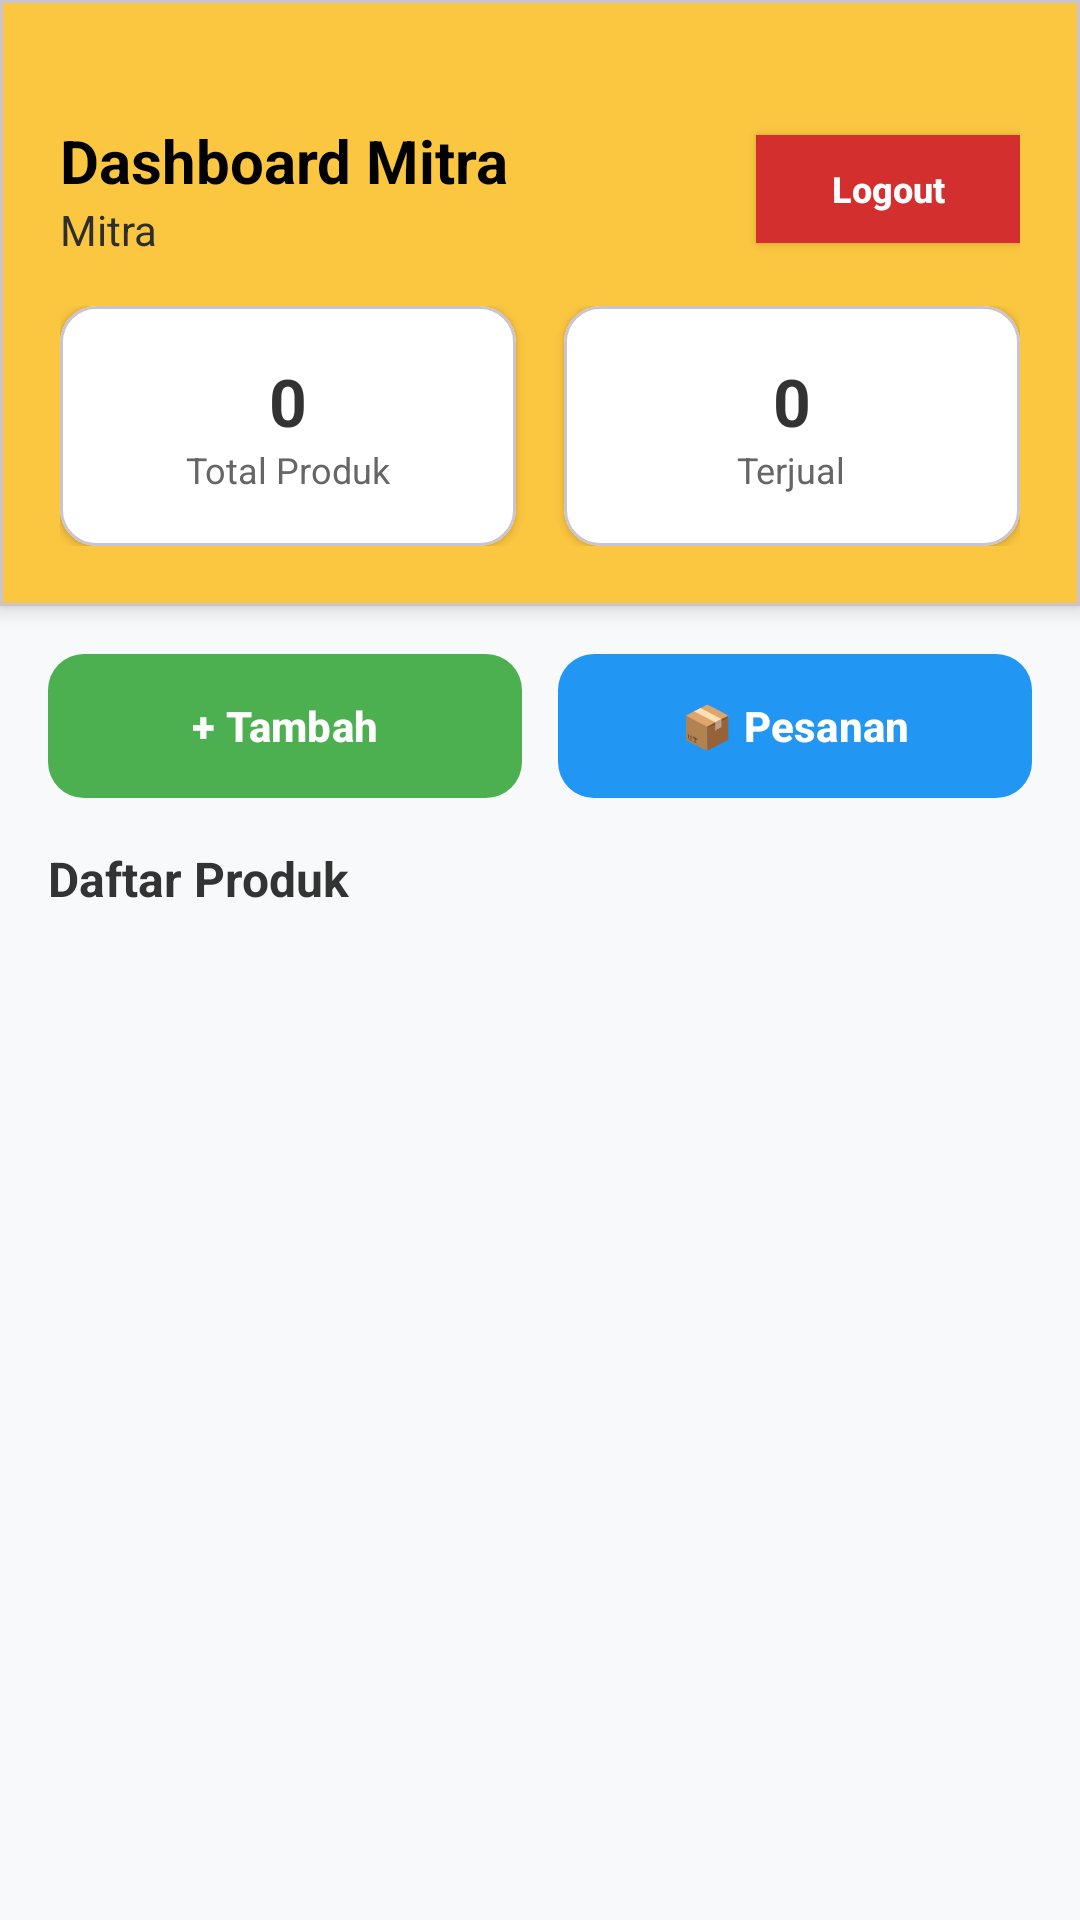

This screen was rendered from an Android layout file. Write that file and the resources it references.
<!-- AndroidManifest.xml: application theme Theme._10KOK -->
<!-- res/layout/activity_mitra_dashboard.xml -->
<?xml version="1.0" encoding="utf-8"?>
<LinearLayout xmlns:android="http://schemas.android.com/apk/res/android"
    xmlns:app="http://schemas.android.com/apk/res-auto"
    android:layout_width="match_parent"
    android:layout_height="match_parent"
    android:orientation="vertical"
    android:background="#F8F9FA">


    <com.google.android.material.card.MaterialCardView
        android:layout_width="match_parent"
        android:layout_height="wrap_content"
        app:cardBackgroundColor="#fbc640"
        app:cardElevation="4dp"
        app:cardCornerRadius="0dp"
        android:layout_marginBottom="12dp">


        <LinearLayout
            android:layout_width="match_parent"
            android:layout_height="wrap_content"
            android:orientation="vertical"
            android:paddingHorizontal="20dp"
            android:paddingTop="40dp"
            android:paddingBottom="20dp">

            <RelativeLayout
                android:layout_width="match_parent"
                android:layout_height="wrap_content">

                <LinearLayout
                    android:layout_width="wrap_content"
                    android:layout_height="wrap_content"
                    android:layout_centerVertical="true"
                    android:orientation="vertical">

                    <TextView
                        android:layout_width="wrap_content"
                        android:layout_height="wrap_content"
                        android:text="Dashboard Mitra"
                        android:textColor="@android:color/black"
                        android:textSize="20sp"
                        android:textStyle="bold" />

                    <TextView
                        android:id="@+id/tvNamaMitra"
                        android:layout_width="wrap_content"
                        android:layout_height="wrap_content"
                        android:text="Mitra"
                        android:textColor="@color/black"
                        android:textSize="14sp" />
                </LinearLayout>

                <androidx.appcompat.widget.AppCompatButton
                    android:id="@+id/btnLogoutMitra"
                    android:layout_width="wrap_content"
                    android:layout_height="36dp"
                    android:layout_alignParentEnd="true"
                    android:layout_centerVertical="true"
                    android:background="#D32F2F"
                    android:paddingHorizontal="12dp"
                    android:text="Logout"
                    android:textAllCaps="false"
                    android:textColor="@android:color/white"
                    android:textSize="12sp"
                    android:textStyle="bold" />
            </RelativeLayout>

            <LinearLayout
                android:layout_width="match_parent"
                android:layout_height="wrap_content"
                android:layout_marginTop="16dp"
                android:orientation="horizontal">

                <com.google.android.material.card.MaterialCardView
                    android:layout_width="0dp"
                    android:layout_height="80dp"
                    android:layout_marginEnd="8dp"
                    android:layout_weight="1"
                    app:cardBackgroundColor="@android:color/white"
                    app:cardCornerRadius="12dp"
                    app:cardElevation="2dp">

                    <LinearLayout
                        android:layout_width="match_parent"
                        android:layout_height="match_parent"
                        android:gravity="center"
                        android:orientation="vertical">

                        <TextView
                            android:id="@+id/tvTotalProduk"
                            android:layout_width="wrap_content"
                            android:layout_height="wrap_content"
                            android:text="0"
                            android:textColor="#333333"
                            android:textSize="22sp"
                            android:textStyle="bold" />

                        <TextView
                            android:layout_width="wrap_content"
                            android:layout_height="wrap_content"
                            android:text="Total Produk"
                            android:textColor="#666666"
                            android:textSize="12sp" />
                    </LinearLayout>
                </com.google.android.material.card.MaterialCardView>

                <com.google.android.material.card.MaterialCardView
                    android:layout_width="0dp"
                    android:layout_height="80dp"
                    android:layout_marginStart="8dp"
                    android:layout_weight="1"
                    app:cardBackgroundColor="@android:color/white"
                    app:cardCornerRadius="12dp"
                    app:cardElevation="2dp">

                    <LinearLayout
                        android:layout_width="match_parent"
                        android:layout_height="match_parent"
                        android:gravity="center"
                        android:orientation="vertical">

                        <TextView
                            android:id="@+id/tvTerjual"
                            android:layout_width="wrap_content"
                            android:layout_height="wrap_content"
                            android:text="0"
                            android:textColor="#333333"
                            android:textSize="22sp"
                            android:textStyle="bold" />

                        <TextView
                            android:layout_width="wrap_content"
                            android:layout_height="wrap_content"
                            android:text="Terjual"
                            android:textColor="#666666"
                            android:textSize="12sp" />
                    </LinearLayout>
                </com.google.android.material.card.MaterialCardView>

            </LinearLayout>
        </LinearLayout>
    </com.google.android.material.card.MaterialCardView>


    <LinearLayout
        android:layout_width="match_parent"
        android:layout_height="wrap_content"
        android:orientation="horizontal"
        android:paddingHorizontal="16dp"
        android:paddingBottom="8dp"
        android:weightSum="2">

        <com.google.android.material.button.MaterialButton
            android:id="@+id/btnTambah"
            android:layout_width="0dp"
            android:layout_height="56dp"
            android:layout_weight="1"
            android:layout_marginEnd="6dp"
            android:text="+ Tambah"
            android:textColor="@android:color/white"
            android:textStyle="bold"
            app:cornerRadius="12dp"
            app:backgroundTint="#4CAF50"/>

        <com.google.android.material.button.MaterialButton
            android:id="@+id/btnPesanan"
            android:layout_width="0dp"
            android:layout_height="56dp"
            android:layout_weight="1"
            android:layout_marginStart="6dp"
            android:text="📦 Pesanan"
            android:textColor="@android:color/white"
            android:textStyle="bold"
            app:cornerRadius="12dp"
            app:backgroundTint="#2196F3"/>

    </LinearLayout>

    <TextView
        android:layout_width="match_parent"
        android:layout_height="wrap_content"
        android:text="Daftar Produk"
        android:textSize="16sp"
        android:textStyle="bold"
        android:textColor="#333333"
        android:paddingHorizontal="16dp"
        android:layout_marginTop="4dp"
        android:layout_marginBottom="8dp"/>

    <androidx.recyclerview.widget.RecyclerView
        android:id="@+id/rvProdukMitra"
        android:layout_width="match_parent"
        android:layout_height="0dp"
        android:layout_weight="1"
        android:clipToPadding="false"
        android:paddingHorizontal="12dp"
        android:paddingBottom="16dp"/>

</LinearLayout>
<!-- resources referenced by this layout -->
<resources>
  <color name="black">#2E2E2E</color>
  <style name="Theme._10KOK" parent="Base.Theme._10KOK" />
  <style name="Base.Theme._10KOK" parent="Theme.Material3.Light.NoActionBar">
          
          <item name="colorPrimary">@color/primary</item>
          <item name="android:statusBarColor">@color/primary</item>
          
          <item name="android:windowBackground">@color/white</item>
      </style>
  <color name="primary">#E9B832</color>
  <color name="white">#FFFFFF</color>
</resources>
